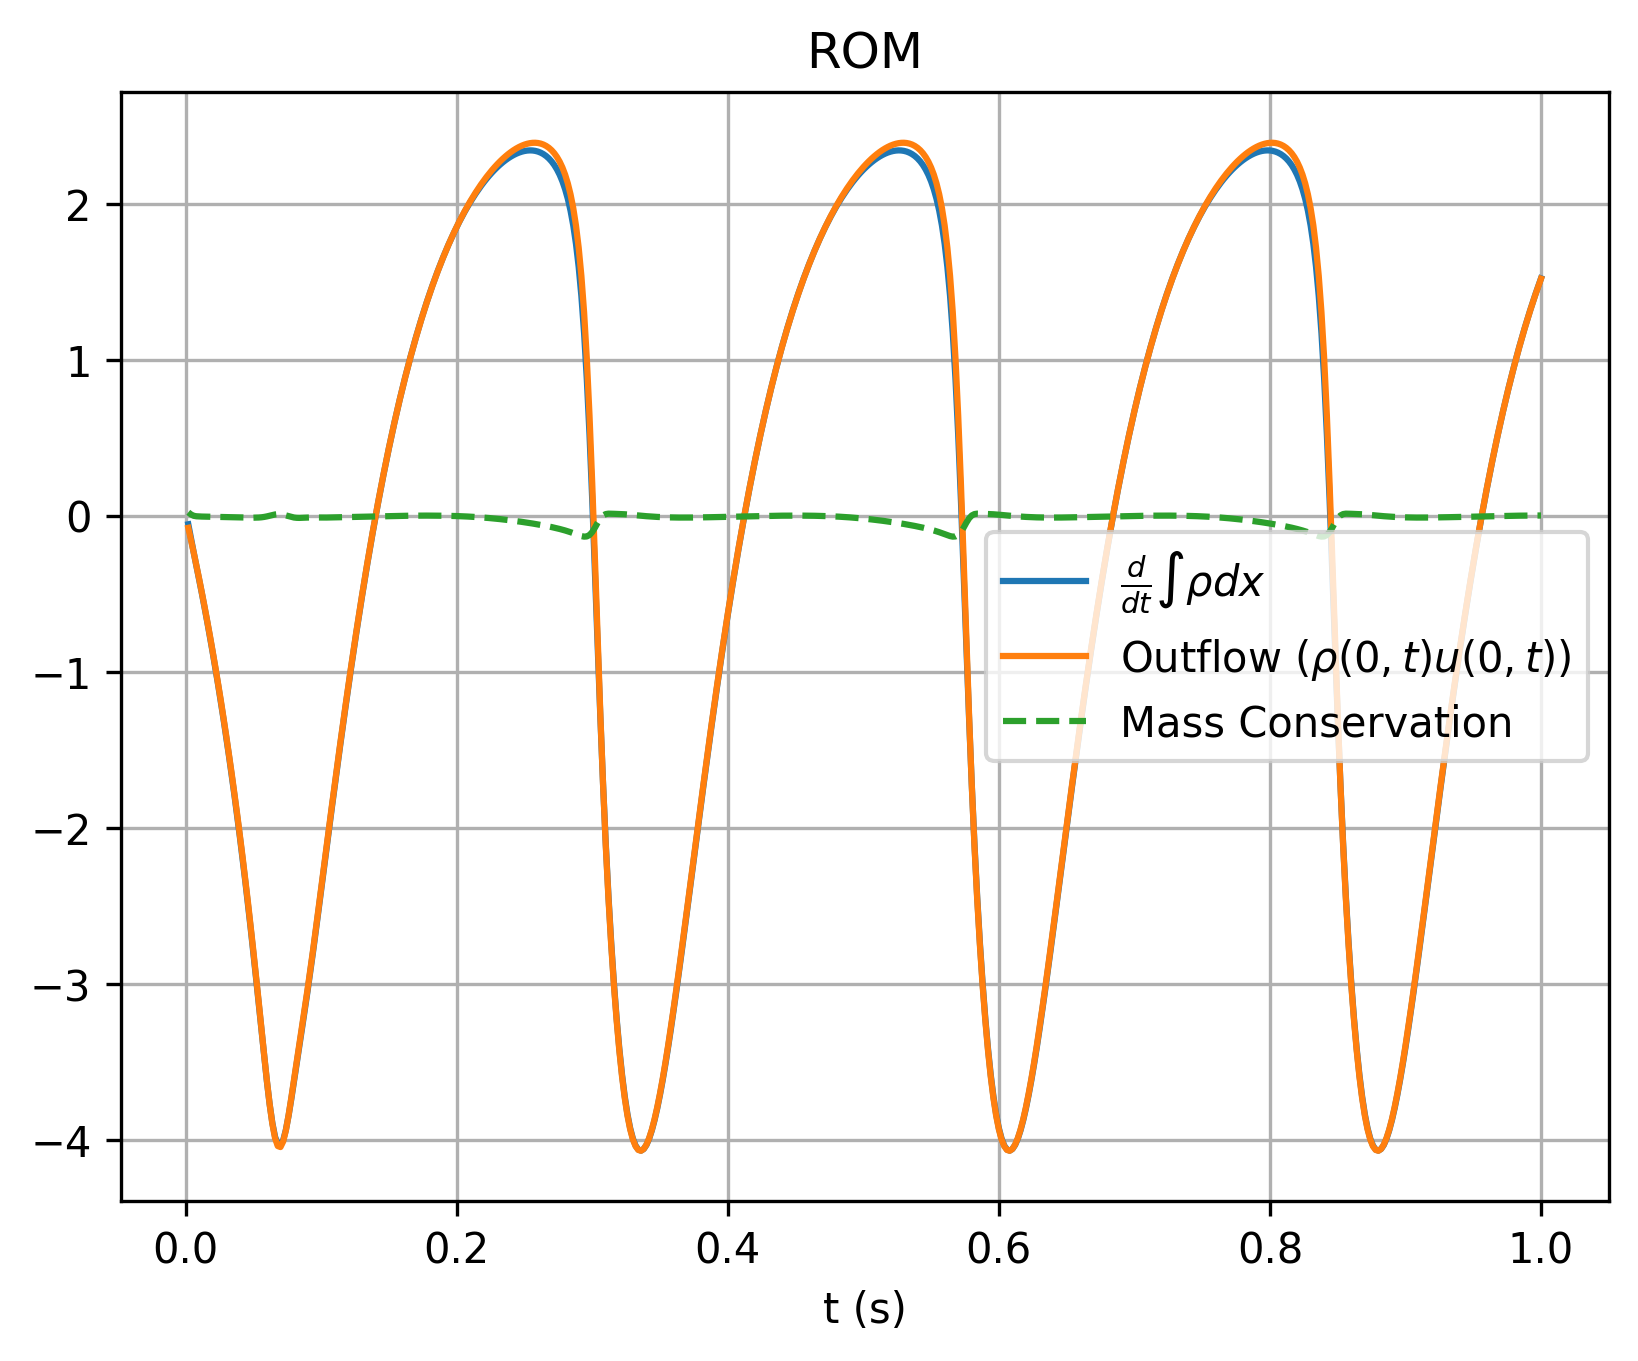

Source data for this figure (header and first rows):
, which, timesteps, mass, mass_change, outflow
0, rom, 0.002, 1.141, -0.05401, -0.07664
1, rom, 0.004, 1.141, -0.1462, -0.1551
2, rom, 0.006, 1.14, -0.2353, -0.2357
3, rom, 0.008, 1.14, -0.3212, -0.3185
4, rom, 0.01, 1.139, -0.4076, -0.4037
5, rom, 0.012, 1.138, -0.496, -0.4915
6, rom, 0.014, 1.137, -0.5867, -0.5818
7, rom, 0.016, 1.136, -0.68, -0.6748
8, rom, 0.018, 1.134, -0.7762, -0.7705
9, rom, 0.02, 1.133, -0.8752, -0.8692
10, rom, 0.022, 1.131, -0.9773, -0.9709
11, rom, 0.024, 1.129, -1.082, -1.076
12, rom, 0.026, 1.127, -1.191, -1.184
13, rom, 0.028, 1.124, -1.303, -1.295
14, rom, 0.03, 1.121, -1.418, -1.41
15, rom, 0.032, 1.118, -1.537, -1.529
16, rom, 0.034, 1.115, -1.66, -1.651
17, rom, 0.036, 1.112, -1.787, -1.778
18, rom, 0.038, 1.108, -1.918, -1.908
19, rom, 0.04, 1.104, -2.053, -2.043
20, rom, 0.042, 1.1, -2.193, -2.182
21, rom, 0.044, 1.095, -2.338, -2.326
22, rom, 0.046, 1.09, -2.487, -2.475
23, rom, 0.048, 1.085, -2.641, -2.629
24, rom, 0.05, 1.08, -2.8, -2.788
25, rom, 0.052, 1.074, -2.963, -2.951
26, rom, 0.054, 1.068, -3.13, -3.119
27, rom, 0.056, 1.062, -3.298, -3.289
28, rom, 0.058, 1.055, -3.465, -3.458
29, rom, 0.06, 1.048, -3.624, -3.62
30, rom, 0.062, 1.04, -3.768, -3.769
31, rom, 0.064, 1.033, -3.889, -3.894
32, rom, 0.066, 1.025, -3.977, -3.986
33, rom, 0.068, 1.017, -4.026, -4.037
34, rom, 0.07, 1.009, -4.033, -4.044
35, rom, 0.072, 1.001, -4, -4.008
36, rom, 0.074, 0.9927, -3.933, -3.936
37, rom, 0.076, 0.9849, -3.842, -3.839
38, rom, 0.078, 0.9774, -3.735, -3.728
39, rom, 0.08, 0.97, -3.622, -3.611
40, rom, 0.082, 0.9629, -3.507, -3.494
41, rom, 0.084, 0.956, -3.392, -3.379
42, rom, 0.086, 0.9493, -3.277, -3.265
43, rom, 0.088, 0.9429, -3.162, -3.15
44, rom, 0.09, 0.9367, -3.044, -3.033
45, rom, 0.092, 0.9307, -2.921, -2.911
46, rom, 0.094, 0.925, -2.795, -2.785
47, rom, 0.096, 0.9195, -2.664, -2.654
48, rom, 0.098, 0.9143, -2.532, -2.521
49, rom, 0.1, 0.9094, -2.397, -2.387
50, rom, 0.102, 0.9047, -2.263, -2.252
51, rom, 0.104, 0.9003, -2.129, -2.118
52, rom, 0.106, 0.8962, -1.995, -1.985
53, rom, 0.108, 0.8924, -1.863, -1.853
54, rom, 0.11, 0.8888, -1.732, -1.722
55, rom, 0.112, 0.8854, -1.602, -1.593
56, rom, 0.114, 0.8823, -1.474, -1.465
57, rom, 0.116, 0.8795, -1.348, -1.339
58, rom, 0.118, 0.877, -1.223, -1.215
59, rom, 0.12, 0.8746, -1.101, -1.093
... 440 more rows
